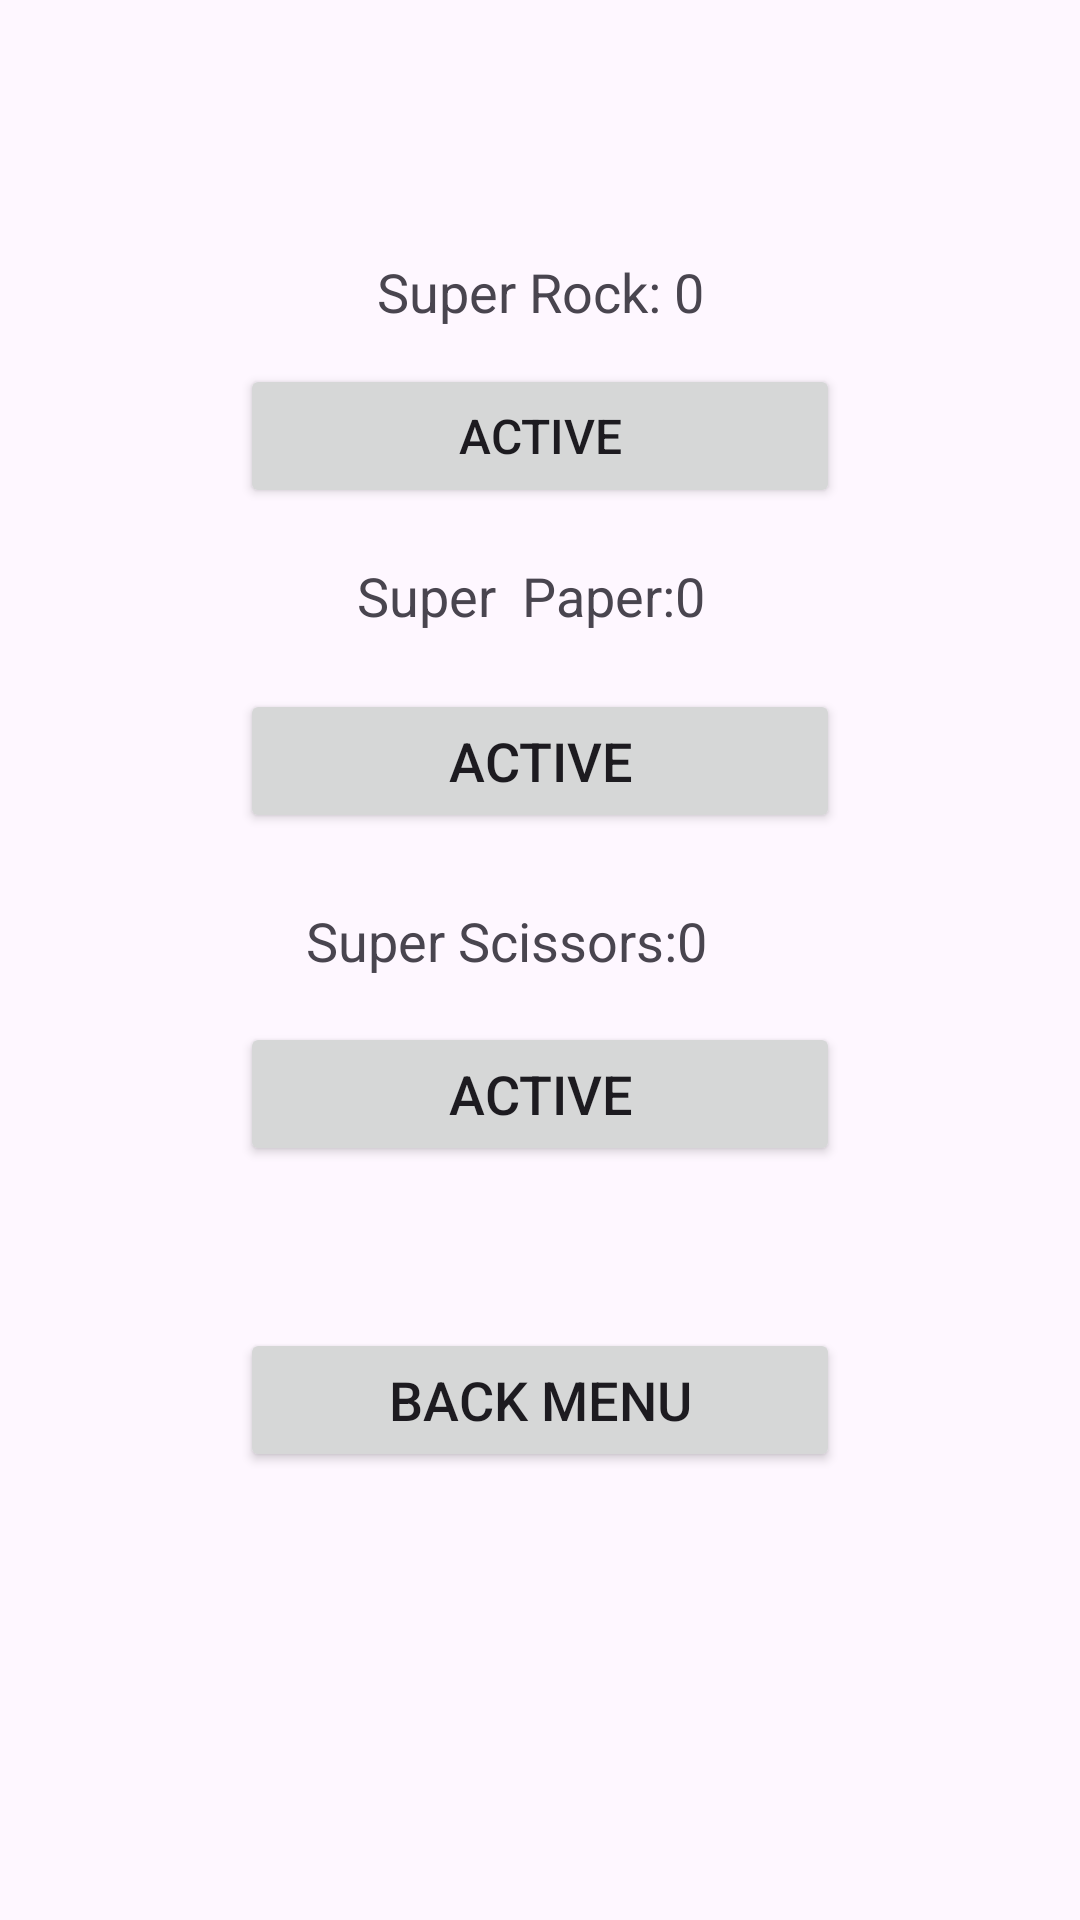

The Android layout XML behind this screen, and the referenced resources:
<!-- AndroidManifest.xml: application theme Theme.RockPaperScissors -->
<!-- res/layout/activity_main3.xml -->
<?xml version="1.0" encoding="utf-8"?>
<androidx.constraintlayout.widget.ConstraintLayout xmlns:android="http://schemas.android.com/apk/res/android"
    xmlns:app="http://schemas.android.com/apk/res-auto"
    xmlns:tools="http://schemas.android.com/tools"
    android:id="@+id/btnMenu"
    android:layout_width="match_parent"
    android:layout_height="match_parent"
    tools:context=".MainActivity2">

    <TextView
        android:id="@+id/txtSRock"
        android:layout_width="wrap_content"
        android:layout_height="wrap_content"
        android:layout_marginTop="85dp"
        android:text="Super Rock: 0"
        android:textSize="18sp"
        app:layout_constraintEnd_toEndOf="parent"
        app:layout_constraintStart_toStartOf="parent"
        app:layout_constraintTop_toTopOf="parent" />

    <TextView
        android:id="@+id/txtSScissors"
        android:layout_width="wrap_content"
        android:layout_height="wrap_content"
        android:layout_marginStart="22dp"
        android:layout_marginBottom="15dp"
        android:text="Super Scissors:0"
        android:textSize="18sp"
        app:layout_constraintBottom_toTopOf="@+id/scissors1"
        app:layout_constraintStart_toStartOf="@+id/scissors1" />

    <TextView
        android:id="@+id/txtSPaper"
        android:layout_width="wrap_content"
        android:layout_height="wrap_content"
        android:layout_marginStart="39dp"
        android:layout_marginTop="17dp"
        android:text="Super  Paper:0"
        android:textSize="18sp"
        app:layout_constraintStart_toStartOf="@+id/rock1"
        app:layout_constraintTop_toBottomOf="@+id/rock1" />

    <Button
        android:id="@+id/rock1"
        android:layout_width="200dp"
        android:layout_height="wrap_content"
        android:layout_marginTop="12dp"
        android:onClick="aRock"
        android:text="Active"
        android:textSize="16sp"
        app:layout_constraintEnd_toEndOf="parent"
        app:layout_constraintStart_toStartOf="parent"
        app:layout_constraintTop_toBottomOf="@+id/txtSRock" />

    <Button
        android:id="@+id/scissors1"
        android:layout_width="200dp"
        android:layout_height="wrap_content"
        android:layout_marginTop="63dp"
        android:onClick="aScissors"
        android:text="Active"
        android:textSize="18sp"
        app:layout_constraintEnd_toEndOf="parent"
        app:layout_constraintStart_toStartOf="parent"
        app:layout_constraintTop_toBottomOf="@+id/paper1" />

    <Button
        android:id="@+id/paper1"
        android:layout_width="200dp"
        android:layout_height="wrap_content"
        android:layout_marginTop="19dp"
        android:onClick="aPaper"
        android:text="Active"
        android:textSize="18sp"
        app:layout_constraintEnd_toEndOf="parent"
        app:layout_constraintStart_toStartOf="parent"
        app:layout_constraintTop_toBottomOf="@+id/txtSPaper" />

    <Button
        android:id="@+id/button4"
        android:layout_width="200dp"
        android:layout_height="wrap_content"
        android:layout_marginTop="54dp"
        android:onClick="bMenu"
        android:text="Back Menu"
        android:textSize="18sp"
        app:layout_constraintEnd_toEndOf="parent"
        app:layout_constraintStart_toStartOf="parent"
        app:layout_constraintTop_toBottomOf="@+id/scissors1" />

</androidx.constraintlayout.widget.ConstraintLayout>
<!-- resources referenced by this layout -->
<resources>
  <style name="Theme.RockPaperScissors" parent="Base.Theme.RockPaperScissors" />
  <style name="Base.Theme.RockPaperScissors" parent="Theme.Material3.DayNight.NoActionBar">
          
          
      </style>
</resources>
